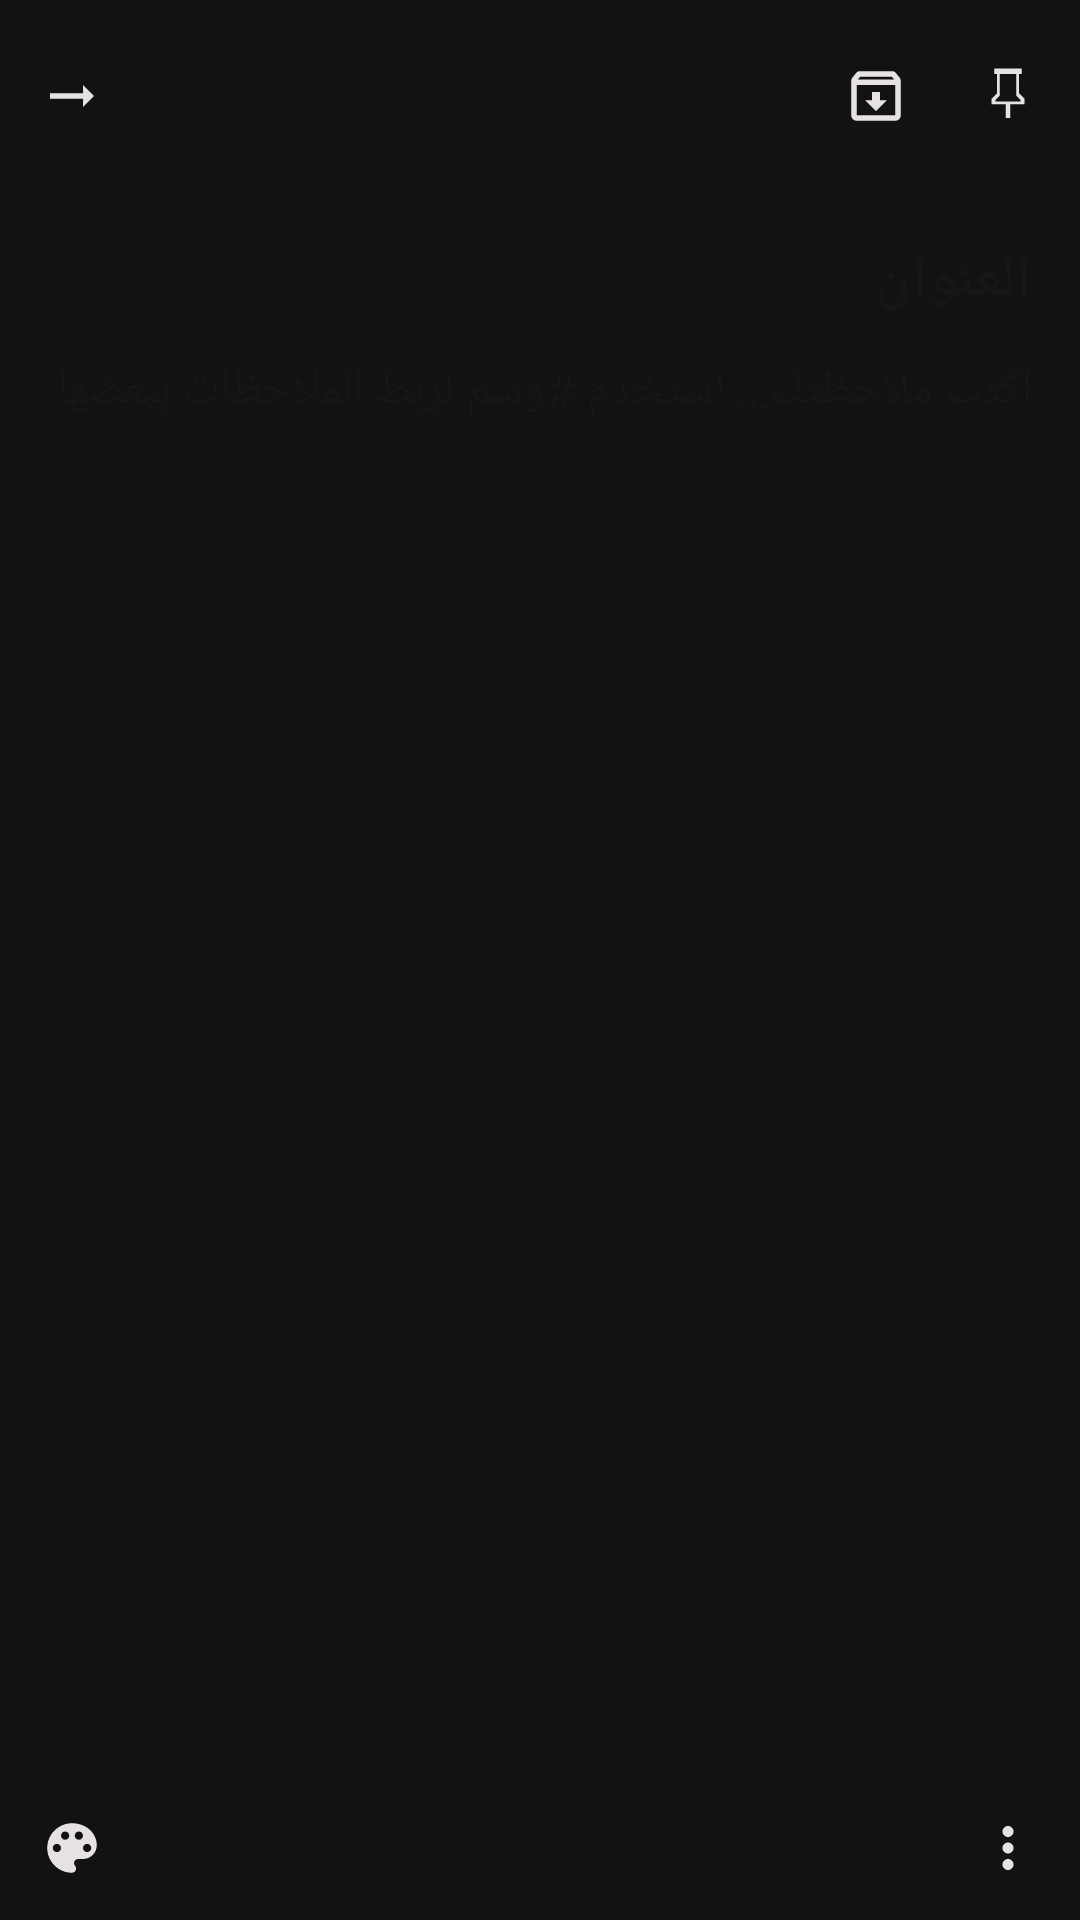

This screen was rendered from an Android layout file. Write that file and the resources it references.
<!-- AndroidManifest.xml: application theme Theme.NotesLink -->
<!-- res/layout/activity_note_edit.xml -->
<?xml version="1.0" encoding="utf-8"?>
<FrameLayout xmlns:android="http://schemas.android.com/apk/res/android"
    xmlns:app="http://schemas.android.com/apk/res-auto"
    android:id="@+id/rootFrame"
    android:layout_width="match_parent"
    android:layout_height="match_parent">

    <ImageView
        android:id="@+id/imageEditBackground"
        android:layout_width="match_parent"
        android:layout_height="match_parent"
        android:scaleType="centerCrop"
        android:visibility="gone"
        android:contentDescription="@null" />

    <View
        android:id="@+id/imageEditScrim"
        android:layout_width="match_parent"
        android:layout_height="match_parent"
        android:background="@color/card_image_scrim"
        android:visibility="gone" />

    <LinearLayout
        android:layout_width="match_parent"
        android:layout_height="match_parent"
        android:orientation="vertical">

        
        <LinearLayout
            android:id="@+id/topBar"
            android:layout_width="match_parent"
            android:layout_height="?attr/actionBarSize"
            android:orientation="horizontal"
            android:gravity="center_vertical"
            android:paddingHorizontal="4dp">

            <ImageView
                android:id="@+id/buttonSaveClose"
                android:layout_width="40dp"
                android:layout_height="40dp"
                android:padding="9dp"
                android:src="@drawable/ic_arrow_right"
                android:background="?attr/selectableItemBackgroundBorderless"
                android:contentDescription="@string/content_desc_close_note" />

            <View
                android:layout_width="0dp"
                android:layout_height="1dp"
                android:layout_weight="1" />

            <ImageView
                android:id="@+id/buttonArchive"
                android:layout_width="40dp"
                android:layout_height="40dp"
                android:padding="9dp"
                android:src="@drawable/ic_archive"
                android:background="?attr/selectableItemBackgroundBorderless"
                android:contentDescription="@string/action_archive" />

            <ImageView
                android:id="@+id/buttonPin"
                android:layout_width="40dp"
                android:layout_height="40dp"
                android:layout_marginStart="4dp"
                android:padding="9dp"
                android:src="@drawable/ic_pin_outline"
                android:background="?attr/selectableItemBackgroundBorderless"
                android:contentDescription="@string/action_pin" />

        </LinearLayout>

        <ScrollView
            android:layout_width="match_parent"
            android:layout_height="0dp"
            android:layout_weight="1">

            <LinearLayout
                android:layout_width="match_parent"
                android:layout_height="wrap_content"
                android:orientation="vertical"
                android:padding="16dp">

                <EditText
                    android:id="@+id/editTitle"
                    android:layout_width="match_parent"
                    android:layout_height="wrap_content"
                    android:hint="@string/hint_title"
                    android:textSize="20sp"
                    android:textStyle="bold"
                    android:background="@null"
                    android:inputType="textCapSentences" />

                <EditText
                    android:id="@+id/editContent"
                    android:layout_width="match_parent"
                    android:layout_height="wrap_content"
                    android:layout_marginTop="12dp"
                    android:hint="@string/hint_content"
                    android:textSize="16sp"
                    android:background="@null"
                    android:gravity="top"
                    android:minLines="6"
                    android:inputType="textMultiLine|textCapSentences" />

            </LinearLayout>
        </ScrollView>

        <HorizontalScrollView
            android:id="@+id/labelsScroll"
            android:layout_width="match_parent"
            android:layout_height="wrap_content"
            android:visibility="gone">

            <LinearLayout
                android:id="@+id/labelChipRow"
                android:layout_width="wrap_content"
                android:layout_height="wrap_content"
                android:orientation="horizontal"
                android:paddingHorizontal="16dp"
                android:paddingBottom="6dp"
                android:gravity="center_vertical" />

        </HorizontalScrollView>

        
        <LinearLayout
            android:id="@+id/bottomActionsBar"
            android:layout_width="match_parent"
            android:layout_height="wrap_content"
            android:orientation="horizontal"
            android:gravity="center_vertical"
            android:paddingHorizontal="4dp"
            android:paddingVertical="4dp">

            <ImageView
                android:id="@+id/buttonNoteStyle"
                android:layout_width="40dp"
                android:layout_height="40dp"
                android:padding="9dp"
                android:src="@drawable/ic_palette"
                android:background="?attr/selectableItemBackgroundBorderless"
                android:contentDescription="@string/content_desc_note_style" />

            <View
                android:layout_width="0dp"
                android:layout_height="1dp"
                android:layout_weight="1" />

            <LinearLayout
                android:id="@+id/undoRedoBar"
                android:layout_width="wrap_content"
                android:layout_height="wrap_content"
                android:orientation="horizontal"
                android:gravity="center_vertical"
                android:visibility="gone">

                <ImageView
                    android:id="@+id/buttonUndo"
                    android:layout_width="40dp"
                    android:layout_height="40dp"
                    android:padding="9dp"
                    android:src="@drawable/ic_undo"
                    android:background="?attr/selectableItemBackgroundBorderless"
                    android:contentDescription="@string/content_desc_undo" />

                <ImageView
                    android:id="@+id/buttonRedo"
                    android:layout_width="40dp"
                    android:layout_height="40dp"
                    android:padding="9dp"
                    android:src="@drawable/ic_redo"
                    android:background="?attr/selectableItemBackgroundBorderless"
                    android:contentDescription="@string/content_desc_redo" />

            </LinearLayout>

            <ImageView
                android:id="@+id/buttonMoreOptions"
                android:layout_width="40dp"
                android:layout_height="40dp"
                android:padding="9dp"
                android:src="@drawable/ic_more_vert"
                android:background="?attr/selectableItemBackgroundBorderless"
                android:contentDescription="@string/content_desc_more_options" />

        </LinearLayout>

    </LinearLayout>

</FrameLayout>
<!-- resources referenced by this layout -->
<resources>
  <color name="card_image_scrim">#66000000</color>
  <!-- drawable ic_arrow_right (drawable) -->
  <vector xmlns:android="http://schemas.android.com/apk/res/android"
      android:width="24dp" android:height="24dp" android:viewportWidth="24" android:viewportHeight="24"
      android:tint="?attr/colorOnSurface">
      <path android:fillColor="@android:color/white"
          android:pathData="M16.01,11H4v2h12.01v3L20,12l-3.99,-4z"/>
  </vector>
  <!-- drawable ic_more_vert (drawable) -->
  <vector xmlns:android="http://schemas.android.com/apk/res/android"
      android:width="24dp" android:height="24dp" android:viewportWidth="24" android:viewportHeight="24"
      android:tint="?attr/colorOnSurface">
      <path android:fillColor="@android:color/white"
          android:pathData="M12,8c1.1,0 2,-0.9 2,-2s-0.9,-2 -2,-2 -2,0.9 -2,2 0.9,2 2,2zM12,10c-1.1,0 -2,0.9 -2,2s0.9,2 2,2 2,-0.9 2,-2 -0.9,-2 -2,-2zM12,16c-1.1,0 -2,0.9 -2,2s0.9,2 2,2 2,-0.9 2,-2 -0.9,-2 -2,-2z"/>
  </vector>
  <!-- drawable ic_pin_outline (drawable) -->
  <vector xmlns:android="http://schemas.android.com/apk/res/android"
      android:width="24dp" android:height="24dp" android:viewportWidth="24" android:viewportHeight="24"
      android:tint="?attr/colorOnSurface">
      <path android:fillColor="@android:color/white"
          android:pathData="M16,9V4h1V2H7v2h1v7l-2,2v2h5.2v5h1.6v-5H18v-2l-2,-2zM9,11.83V4h6v7.83l1.61,1.61 -0.08,0.14 -0.03,0.42H7.5l-0.03,-0.42 -0.08,-0.14L9,11.83z"/>
  </vector>
  <!-- drawable ic_redo (drawable) -->
  <vector xmlns:android="http://schemas.android.com/apk/res/android"
      android:width="24dp" android:height="24dp" android:viewportWidth="24" android:viewportHeight="24"
      android:autoMirrored="true"
      android:tint="?attr/colorOnSurface">
      <path android:fillColor="@android:color/white"
          android:pathData="M18.4,10.6C16.55,8.99 14.15,8 11.5,8c-4.65,0 -8.58,3.03 -9.96,7.22L3.9,16c1.05,-3.19 4.05,-5.5 7.6,-5.5 1.95,0 3.73,0.72 5.12,1.88L13,16h9V7l-3.6,3.6z"/>
  </vector>
  <!-- drawable ic_undo (drawable) -->
  <vector xmlns:android="http://schemas.android.com/apk/res/android"
      android:width="24dp" android:height="24dp" android:viewportWidth="24" android:viewportHeight="24"
      android:autoMirrored="true"
      android:tint="?attr/colorOnSurface">
      <path android:fillColor="@android:color/white"
          android:pathData="M12.5,8c-2.65,0 -5.05,0.99 -6.9,2.6L2,7v9h9l-3.62,-3.62c1.39,-1.16 3.16,-1.88 5.12,-1.88 3.54,0 6.55,2.31 7.6,5.5l2.37,-0.78C21.08,11.03 17.15,8 12.5,8z"/>
  </vector>
  <string name="action_archive">أرشفة</string>
  <string name="action_pin">تثبيت</string>
  <string name="content_desc_close_note">إغلاق</string>
  <string name="content_desc_more_options">خيارات إضافية</string>
  <string name="content_desc_note_style">تخصيص شكل الملاحظة</string>
  <string name="content_desc_redo">إعادة</string>
  <string name="content_desc_undo">تراجع</string>
  <string name="hint_content">اكتب ملاحظتك… استخدم #وسم لربط الملاحظات ببعضها</string>
  <string name="hint_title">العنوان</string>
  <style name="Theme.NotesLink" parent="Theme.Material3.DayNight.NoActionBar">
          <item name="colorPrimary">@color/purple_500</item>
          <item name="colorOnPrimary">@color/white</item>
          <item name="android:windowBackground">@color/background_dark</item>
          <item name="colorSurface">@color/surface_dark</item>
          <item name="colorOnSurface">@color/on_surface_dark</item>
          <item name="android:statusBarColor" tools:targetApi="21">@color/background_dark</item>
      </style>
  <color name="purple_500">#FF6750A4</color>
  <color name="white">#FFFFFFFF</color>
  <color name="background_dark">#FF121212</color>
  <color name="surface_dark">#FF1E1E1E</color>
  <color name="on_surface_dark">#FFE6E1E5</color>
</resources>
